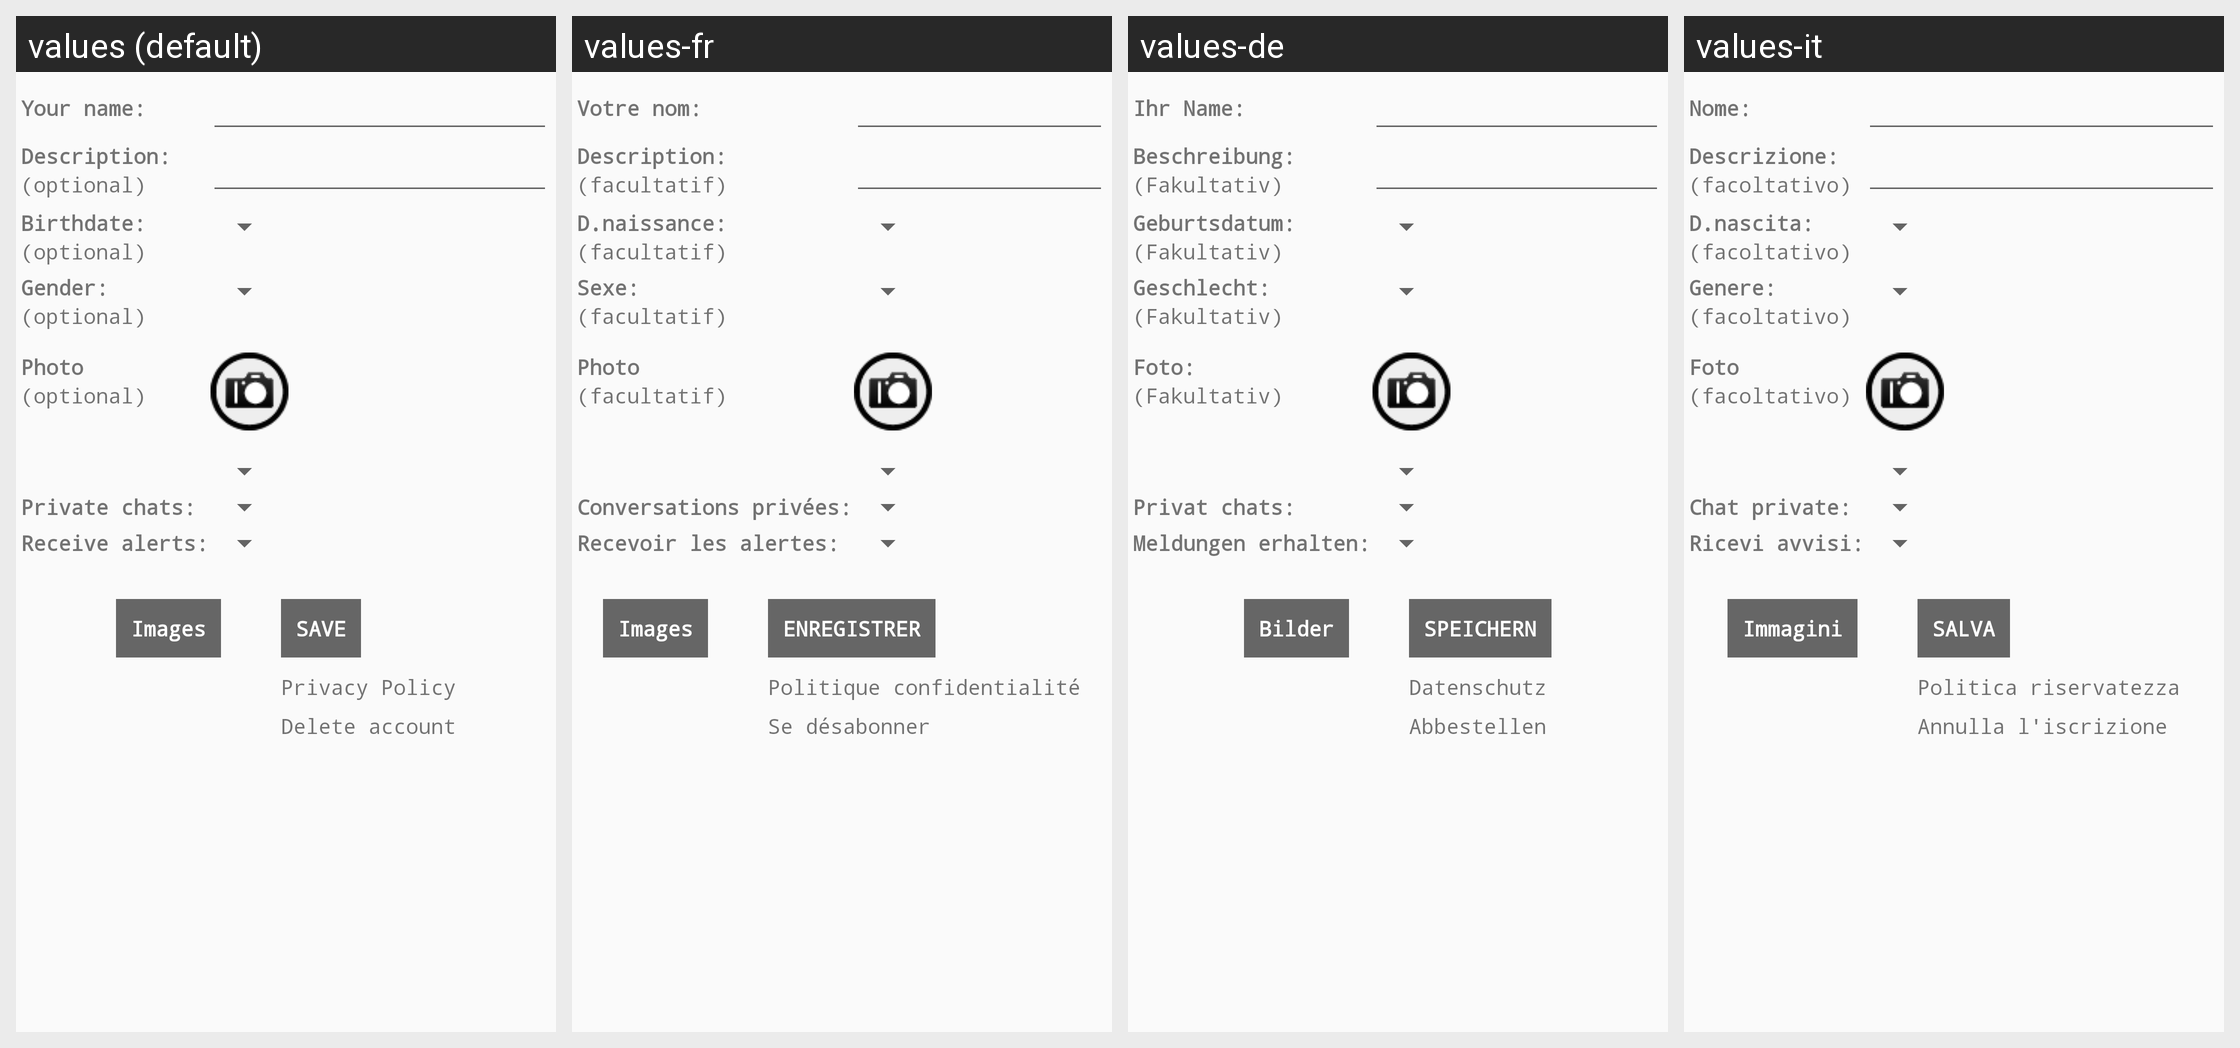

The same Android screen rendered under several of its app's locales, left to right. List the strings drawn on it with the default value and each locale's translation.
Android screen res/layout/chat_perfil.xml rendered under 4 locales, left to right: values (default), values-fr, values-de, values-it. Device: Nexus 5 (rendered at 1080×1920; each locale shown at half size, 540×960, under a caption strip naming it); theme AppTheme.
Other locales in the repository, not shown: values-af, values-am, values-ar, values-as, values-az, values-be, values-bg, values-bn, values-bs, values-ca, values-cs, values-da, values-el, values-en-rGB, values-en-rIN, values-es, values-es-rUS, values-et, values-eu, values-fi, values-fr-rCA, values-gl, values-gu, values-hi, values-hr, values-hu, values-hy, values-in, values-is, values-iw, values-ja, values-ka, values-kk, values-km, values-kn, values-ko, values-ky, values-lo, values-lt, values-lv, values-mk, values-ml, values-mn, values-mr, values-ms, values-nb, values-ne, values-nl, values-or, values-pa, values-pl, values-pt, values-pt-rBR, values-pt-rPT, values-ro, values-ru, values-si, values-sk, values-sl, values-sq, values-sr, values-sv, values-sw, values-ta, values-te, values-th, values-tl, values-tr, values-uk, values-ur, values-uz, values-vi, values-zh-rCN, values-zh-rHK, values-zh-rTW, values-zu.
Strings drawn on this screen, with the default value and each locale's value (text and hints the layout hard-codes, and strings that could not be matched under every locale, appear in the picture but are not listed):

privacidad
  values: Privacy Policy
  values-fr: Politique confidentialité
  values-de: Datenschutz
  values-it: Politica riservatezza

petic_nombre
  values: Your name:
  values-fr: Votre nom:
  values-de: Ihr Name:
  values-it: Nome:

petic_descr
  values: Description:
  values-fr: Description:
  values-de: Beschreibung:
  values-it: Descrizione:

opcional
  values: (optional)
  values-fr: (facultatif)
  values-de: (Fakultativ)
  values-it: (facoltativo)

petic_fnac
  values: Birthdate:
  values-fr: D.naissance:
  values-de: Geburtsdatum:
  values-it: D.nascita:

petic_sexo
  values: Gender:
  values-fr: Sexe:
  values-de: Geschlecht:
  values-it: Genere:

foto
  values: Photo
  values-fr: Photo
  values-de: Foto:
  values-it: Foto

permitirprivados
  values: Private chats:
  values-fr: Conversations privées:
  values-de: Privat chats:
  values-it: Chat private:

avisos
  values: Receive alerts:
  values-fr: Recevoir les alertes:
  values-de: Meldungen erhalten:
  values-it: Ricevi avvisi:

imagenes
  values: Images
  values-fr: Images
  values-de: Bilder
  values-it: Immagini

guardar
  values: SAVE
  values-fr: ENREGISTRER
  values-de: SPEICHERN
  values-it: SALVA

darmedebaja
  values: Delete account
  values-fr: Se désabonner
  values-de: Abbestellen
  values-it: Annulla l'iscrizione
